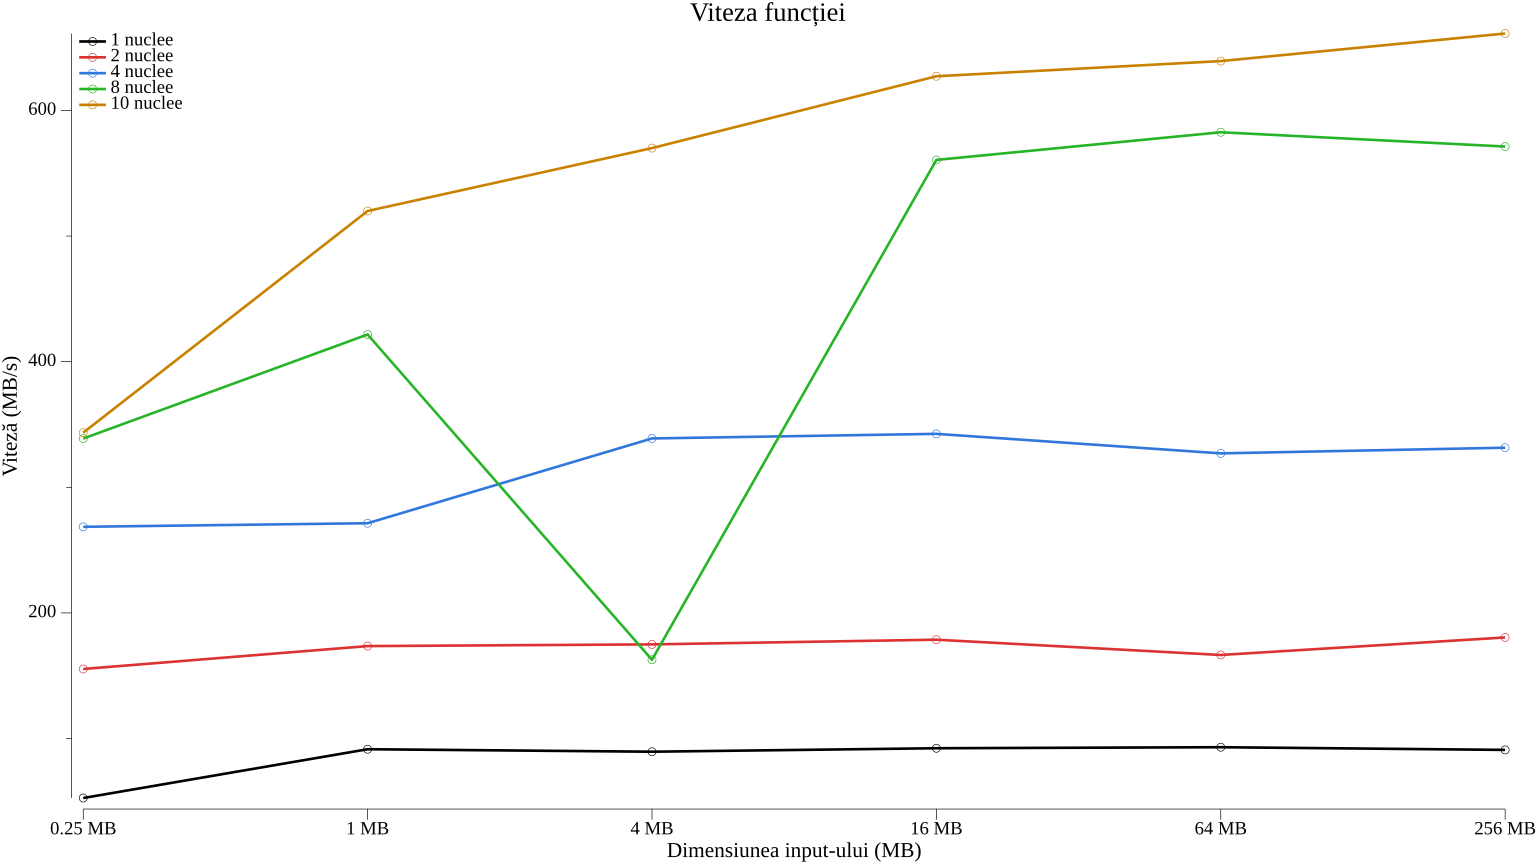

The table this chart was drawn from, first rows:
inputMegabytes, maxMBPerSecond1Core, maxMBPerSecond2Core, maxMBPerSecond4Core, maxMBPerSecond8Core, maxMBPerSecond10Core
0.25, 52.65, 155.4, 268.6, 338.8, 343.5
1, 91.49, 173.6, 271.4, 421.6, 519.9
4, 89.51, 175, 338.9, 162.7, 570
16, 92.27, 178.7, 342.5, 560.6, 627.2
64, 93.11, 166.5, 327, 582.6, 639.3
256, 90.96, 180.5, 331.5, 571.3, 661.2
